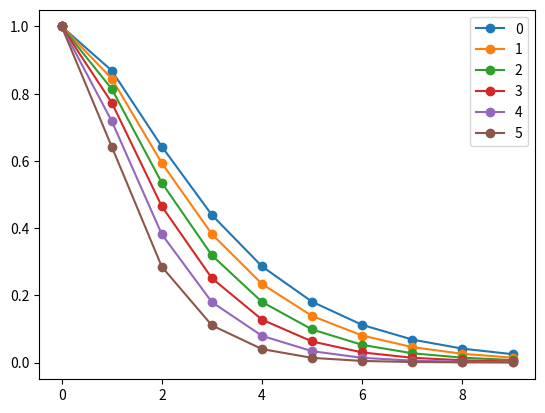

Write the Python code that produced this figure.
import math
import cmath
import numpy as np
import scipy.linalg as LA
import matplotlib.pylab as plt
import pandas as pd
import seaborn as sn

print(cmath.exp(-2 * math.pi * 1j * 1 * 1 / 10))
print(((cmath.exp(-2 * math.pi * 1j * 1 * 1 / 10)) / cmath.sqrt(10)))


def SOARinv(n, L, a):
    # Variables:
    # n=number of points on the circle - I have been using 100 and 200
    # theta=360/n; angle between each of the points
    # L=lengthscale - typical values range between 0.1 and 0.5
    # a=radius of circle -- good default value is 1

    theta = 2 * math.pi / n;  # calculates the angle between each adjacent point on the
    # circle for the value of n specified

    C = np.zeros((n, n));
    cvec = np.zeros(n)

    # SOAR is a circulant matrix (fully described by its first row)
    # Begin by constructing the first row, cvec
    for l in range(1, n + 1):
        thetaj = theta * abs(1 - l)
        cvec[l - 1] = (1 + abs(2 * a * math.sin(thetaj / 2)) / L) * math.exp(-abs(2 * a * math.sin(thetaj / 2)) / L);

    # Use inbuilt Python function to generate the full circulant matrix, C
    C = LA.circulant(cvec)

    lam = np.zeros(n, dtype=complex);
    evecs = np.zeros((n, n), dtype=complex)

    # This just calculates the eigenvalues using the definition for a circulant
    # matrix - lambda is the matrix of eigenvalues
    # For any nxn circulant matrix, the eigenvectors are the same, so I
    # calculate these too - evecs is the matrix of eigenvectors. Note that it
    # doesn't depend on the values in C!
    for m in range(0, n):
        for k in range(0, n):
            lam[m] = lam[m] + cvec[k] * cmath.exp(-2 * math.pi * 1j * m * k / n);
            evecs[m, k] = (((cmath.exp(-2 * math.pi * 1j * m * k / n)) / cmath.sqrt(n)));

    # sometimes there are spurious trailing zero complex parts - get rid of
    # these
    evals = (np.real(lam));

    # Calculate the eigenvalues for the inverse of the SOAR matrix
    evalsin = np.diag((1. / evals));
    # Calculate the inverse of the SOAR matrix using the eigenvalues and
    # vectors calulated above
    Cinv = np.real(evecs * evalsin * (evecs.conj()));
    return C, Cinv, evecs, evals


# Example using standard/sensible input values
C, Cinv, evecs, evals = SOARinv(100, 0.1, 1)

steps = [0.1, 0.09, 0.08, 0.07, 0.06, 0.05]

for i in range(6):
    C, Cinv, evecs, evals = SOARinv(100, steps[i], 1)
    plt.plot(range(10), C[0][:10], 'o-', label=i)

plt.legend()
plt.show()
